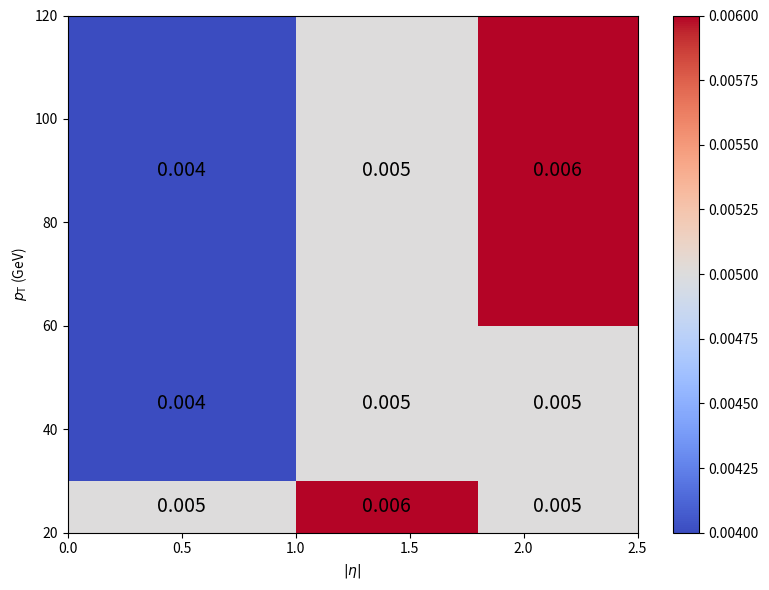

This figure's Python source: (Note: this script raises an exception after producing the figure.)
import matplotlib.pyplot as plt
import numpy as np

# X and Y axis edges
y_values = [20, 30, 60, 120]
x_values = [0, 1, 1.8, 2.5]

# Data to be displayed in each quadricule (row-major order)
data = [
    0.66378746, 0.63024427, 0.587,
    0.74141379, 0.7083548, 0.666, 
    0.78504988, 0.74889387, 0.695   #b
   
]

data = [
    0.094, 0.098, 0.092, 
    0.086, 0.097, 0.095, #c
    0.097, 0.103, 0.101
]

data = [
    0.005, 0.006, 0.005, 
    0.004, 0.005, 0.005, 
    0.004, 0.005, 0.006 #light
    
]

# Reshape the data into a 4x4 grid
data_grid = np.array(data).reshape(3, 3)

# Create the plot with a custom figure size
fig, ax = plt.subplots(figsize=(8, 6))  # Widen the plot more to make space for narrower x-values



# Plot the grid with the data, using the pcolormesh function for custom edges
c = ax.pcolormesh(x_values, y_values, data_grid, cmap="coolwarm", shading='flat')

# Annotate each square with the corresponding value
for i in range(data_grid.shape[0]):
    for j in range(data_grid.shape[1]):
        # Find the x and y positions in the center of each square
        x_pos = (x_values[j] + x_values[j+1]) / 2
        y_pos = (y_values[i] + y_values[i+1]) / 2
        ax.text(x_pos, y_pos, f'{data_grid[i, j]:.3f}', ha='center', va='center', fontsize=14, color='black')

# Add colorbar for better visualization
fig.colorbar(c)

# Set axis labels
ax.set_ylabel(r'$p_{\mathrm{T}}$ (GeV)')
ax.set_xlabel(r'$|\eta|$')

# Set equal aspect ratio so that the grid fits properly
#ax.set_aspect('auto')

# Adjust layout to ensure all elements fit
plt.tight_layout()

# Display the plot
#plt.show()



# Display the plot
plt.savefig('plots_beff/btagSF_medium_l.pdf')
#plt.savefig('plots_beff/btagSF_medium_c.png')
#plt.savefig('prueba.pdf')
